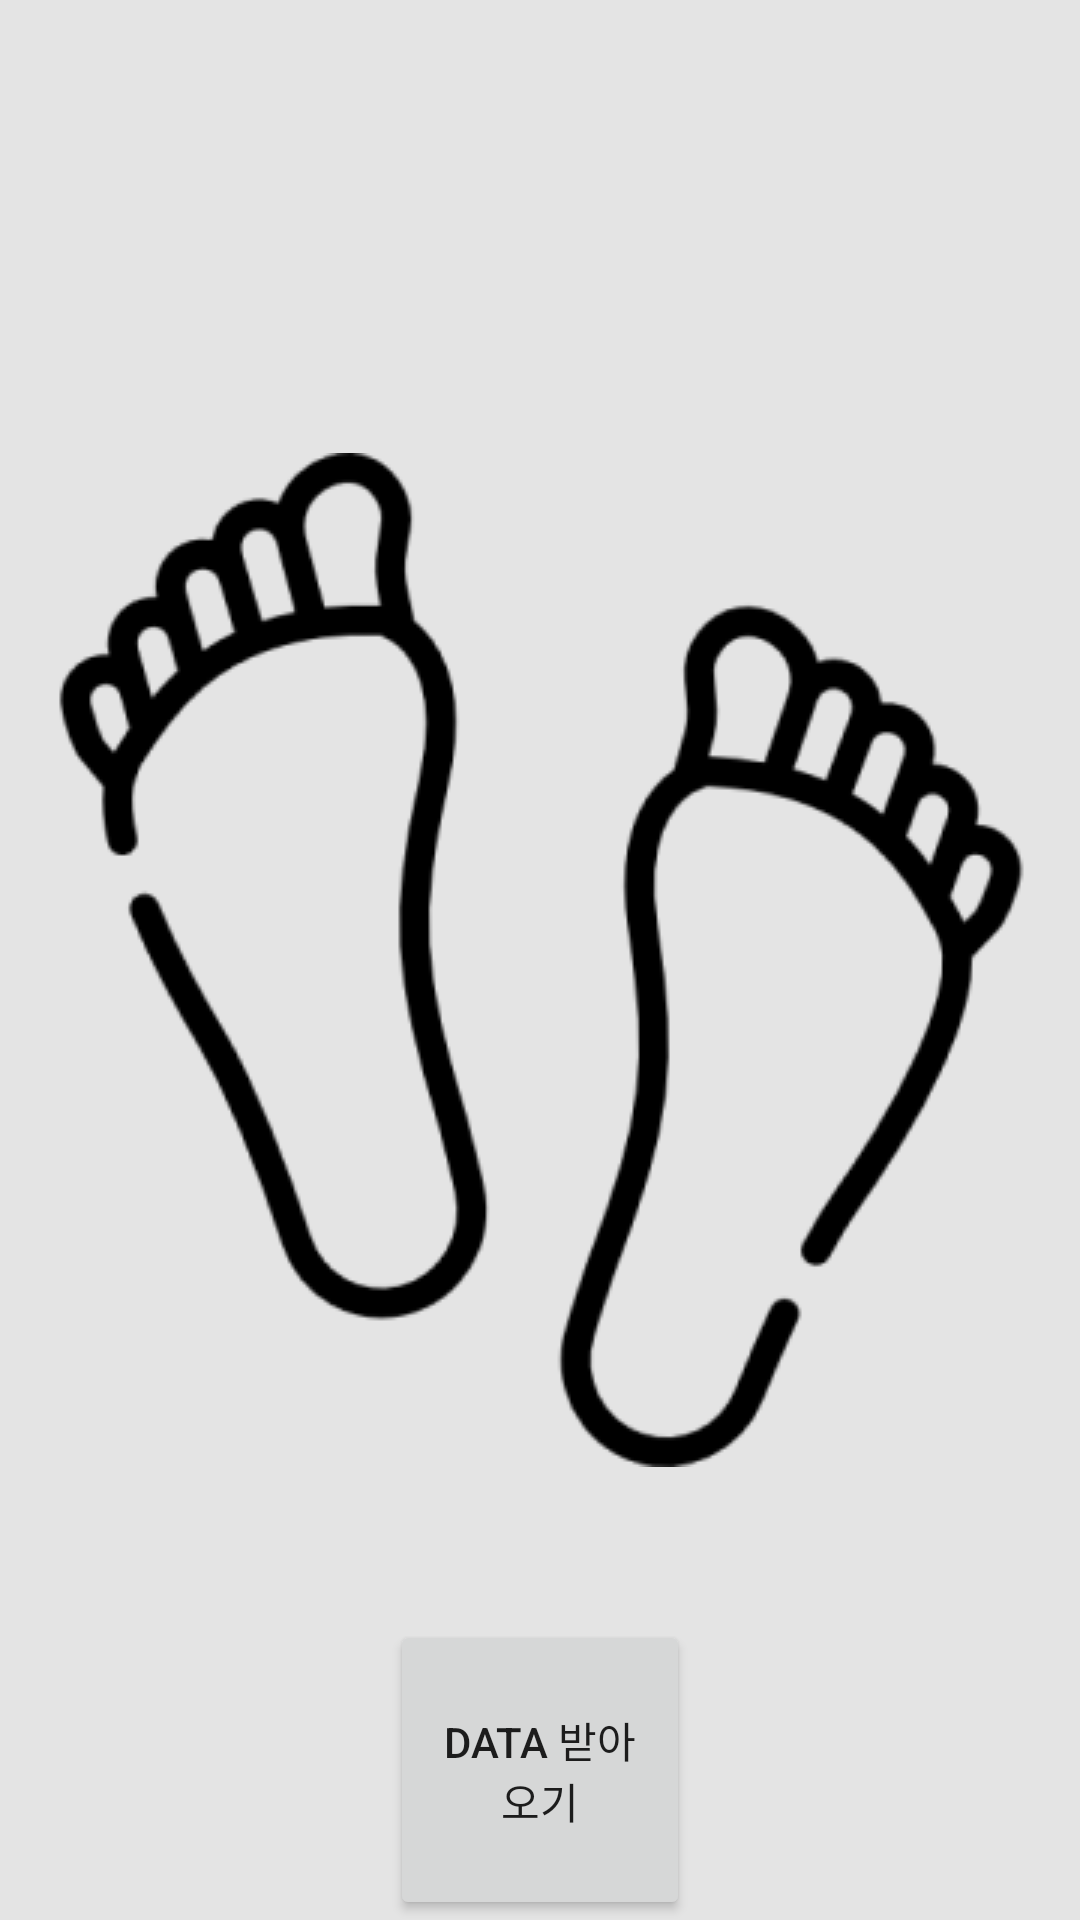

The Android layout XML behind this screen, and the referenced resources:
<!-- AndroidManifest.xml: application theme Mytheme -->
<!-- res/layout/fragment_foot.xml -->
<?xml version="1.0" encoding="utf-8"?>
<androidx.constraintlayout.widget.ConstraintLayout xmlns:android="http://schemas.android.com/apk/res/android"
    android:layout_width="match_parent"
    android:layout_height="match_parent"
    android:background="@color/tutorial_background"
    xmlns:app="http://schemas.android.com/apk/res-auto">

    <ImageView
        android:id="@+id/foot_iv"
        android:layout_width="wrap_content"
        android:layout_height="wrap_content"
        android:src="@drawable/tutorial_foot"
        app:layout_constraintStart_toStartOf="parent"
        app:layout_constraintEnd_toEndOf="parent"
        app:layout_constraintTop_toTopOf="parent"
        app:layout_constraintBottom_toBottomOf="parent"
        />

    <ImageView
        android:id="@+id/foot_left_circle_checked_1_iv"
        android:layout_width="wrap_content"
        android:layout_height="wrap_content"
        app:layout_constraintStart_toStartOf="@id/foot_iv"
        app:layout_constraintTop_toTopOf="@id/foot_iv"
        android:layout_marginLeft="200px"
        android:src="@drawable/tutorial_circle_checked"
        android:visibility="gone"
        />

    <ImageView
        android:id="@+id/foot_left_circle_checked_2_iv"
        android:layout_width="wrap_content"
        android:layout_height="wrap_content"
        app:layout_constraintStart_toStartOf="@id/foot_iv"
        app:layout_constraintTop_toBottomOf="@id/foot_left_circle_checked_1_iv"
        android:layout_marginLeft="220px"
        android:src="@drawable/tutorial_circle_checked"
        android:visibility="gone"
        />

    <ImageView
        android:id="@+id/foot_left_circle_checked_3_iv"
        android:layout_width="wrap_content"
        android:layout_height="wrap_content"
        app:layout_constraintStart_toStartOf="@id/foot_iv"
        app:layout_constraintTop_toTopOf="@id/foot_left_circle_checked_2_iv"
        android:layout_marginTop="20px"
        android:layout_marginLeft="110px"
        android:src="@drawable/tutorial_circle_checked"
        android:visibility="gone"
        />

    <ImageView
        android:id="@+id/foot_left_circle_checked_4_iv"
        android:layout_width="wrap_content"
        android:layout_height="wrap_content"
        app:layout_constraintStart_toStartOf="@id/foot_iv"
        app:layout_constraintTop_toTopOf="@id/foot_left_circle_checked_2_iv"
        android:layout_marginTop="60px"
        android:src="@drawable/tutorial_circle_checked"
        android:visibility="gone"
        />

    <ImageView
        android:id="@+id/foot_left_circle_checked_5_iv"
        android:layout_width="wrap_content"
        android:layout_height="wrap_content"
        app:layout_constraintStart_toStartOf="@id/foot_iv"
        app:layout_constraintTop_toTopOf="@id/foot_iv"
        android:layout_marginTop="430px"
        android:layout_marginLeft="130px"
        android:src="@drawable/tutorial_circle_checked"
        android:visibility="gone"
        />

    <ImageView
        android:id="@+id/foot_left_circle_checked_6_iv"
        android:layout_width="wrap_content"
        android:layout_height="wrap_content"
        app:layout_constraintStart_toStartOf="@id/foot_iv"
        app:layout_constraintTop_toTopOf="@id/foot_iv"
        android:layout_marginTop="600px"
        android:layout_marginLeft="240px"
        android:src="@drawable/tutorial_circle_checked"
        android:visibility="gone"
        />

    <ImageView
        android:id="@+id/foot_right_circle_checked_1_iv"
        android:layout_width="wrap_content"
        android:layout_height="wrap_content"
        app:layout_constraintEnd_toEndOf="@id/foot_iv"
        app:layout_constraintTop_toTopOf="@id/foot_iv"
        android:layout_marginRight="190px"
        android:layout_marginTop="130px"
        android:src="@drawable/tutorial_circle_checked"
        android:visibility="gone"
        />

    <ImageView
        android:id="@+id/foot_right_circle_checked_2_iv"
        android:layout_width="wrap_content"
        android:layout_height="wrap_content"
        app:layout_constraintEnd_toEndOf="@id/foot_iv"
        app:layout_constraintTop_toTopOf="@id/foot_iv"
        android:layout_marginTop="280px"
        android:layout_marginRight="220px"
        android:src="@drawable/tutorial_circle_checked"
        android:visibility="gone"
        />

    <ImageView
        android:id="@+id/foot_right_circle_checked_3_iv"
        android:layout_width="wrap_content"
        android:layout_height="wrap_content"
        app:layout_constraintEnd_toEndOf="@id/foot_iv"
        app:layout_constraintTop_toTopOf="@id/foot_iv"
        android:layout_marginTop="320px"
        android:layout_marginRight="120px"
        android:src="@drawable/tutorial_circle_checked"
        android:visibility="gone"
        />

    <ImageView
        android:id="@+id/foot_right_circle_checked_4_iv"
        android:layout_width="wrap_content"
        android:layout_height="wrap_content"
        app:layout_constraintEnd_toEndOf="@id/foot_iv"
        app:layout_constraintTop_toTopOf="@id/foot_iv"
        android:layout_marginTop="350px"
        android:layout_marginRight="30px"
        android:src="@drawable/tutorial_circle_checked"
        android:visibility="gone"
        />

    <ImageView
        android:id="@+id/foot_right_circle_checked_5_iv"
        android:layout_width="wrap_content"
        android:layout_height="wrap_content"
        app:layout_constraintEnd_toEndOf="@id/foot_iv"
        app:layout_constraintTop_toTopOf="@id/foot_iv"
        android:layout_marginTop="580px"
        android:layout_marginRight="150px"
        android:src="@drawable/tutorial_circle_checked"
        android:visibility="gone"
        />

    <ImageView
        android:id="@+id/foot_right_circle_checked_6_iv"
        android:layout_width="wrap_content"
        android:layout_height="wrap_content"
        app:layout_constraintEnd_toEndOf="@id/foot_iv"
        app:layout_constraintTop_toTopOf="@id/foot_iv"
        android:layout_marginTop="740px"
        android:layout_marginRight="270px"
        android:src="@drawable/tutorial_circle_checked"
        android:visibility="gone"
        />

    <Button
        android:id="@+id/foot_date_bt"
        android:layout_width="300px"
        android:layout_height="300px"
        app:layout_constraintStart_toStartOf="parent"
        app:layout_constraintEnd_toEndOf="parent"
        app:layout_constraintBottom_toBottomOf="parent"
        android:text="data 받아오기"
        />

</androidx.constraintlayout.widget.ConstraintLayout>
<!-- resources referenced by this layout -->
<resources>
  <color name="tutorial_background">#B3D9D9D9</color>
  <!-- drawable tutorial_circle_checked (drawable) -->
  <?xml version="1.0" encoding="utf-8"?>
  <shape xmlns:android="http://schemas.android.com/apk/res/android" android:shape="oval">
      <solid android:color="#33FF0000"/>
      <stroke android:color="@color/tutorial_circle" android:width="10px"/>
      <size android:width="220px" android:height="220px"/>
  </shape>
  <!-- drawable tutorial_foot: png bitmap (drawable, 17287 bytes) -->
  <style name="Mytheme" parent="Theme.MaterialComponents.DayNight.NoActionBar">
          
          <item name="android:windowTranslucentStatus">true</item>
          
          <item name="colorPrimary">@color/purple_500</item>
          <item name="colorPrimaryVariant">@color/purple_700</item>
          <item name="colorOnPrimary">@color/white</item>
          
          <item name="colorSecondary">@color/teal_200</item>
          <item name="colorSecondaryVariant">@color/teal_700</item>
          <item name="colorOnSecondary">@color/black</item>
          
          <item name="android:statusBarColor" tools:targetApi="l">?attr/colorPrimaryVariant</item>
          
      </style>
  <color name="tutorial_circle">#B3FF0000</color>
  <color name="purple_500">#FF6200EE</color>
  <color name="purple_700">#FF3700B3</color>
  <color name="white">#FFFFFFFF</color>
  <color name="teal_200">#FF03DAC5</color>
  <color name="teal_700">#FF018786</color>
  <color name="black">#FF000000</color>
</resources>
